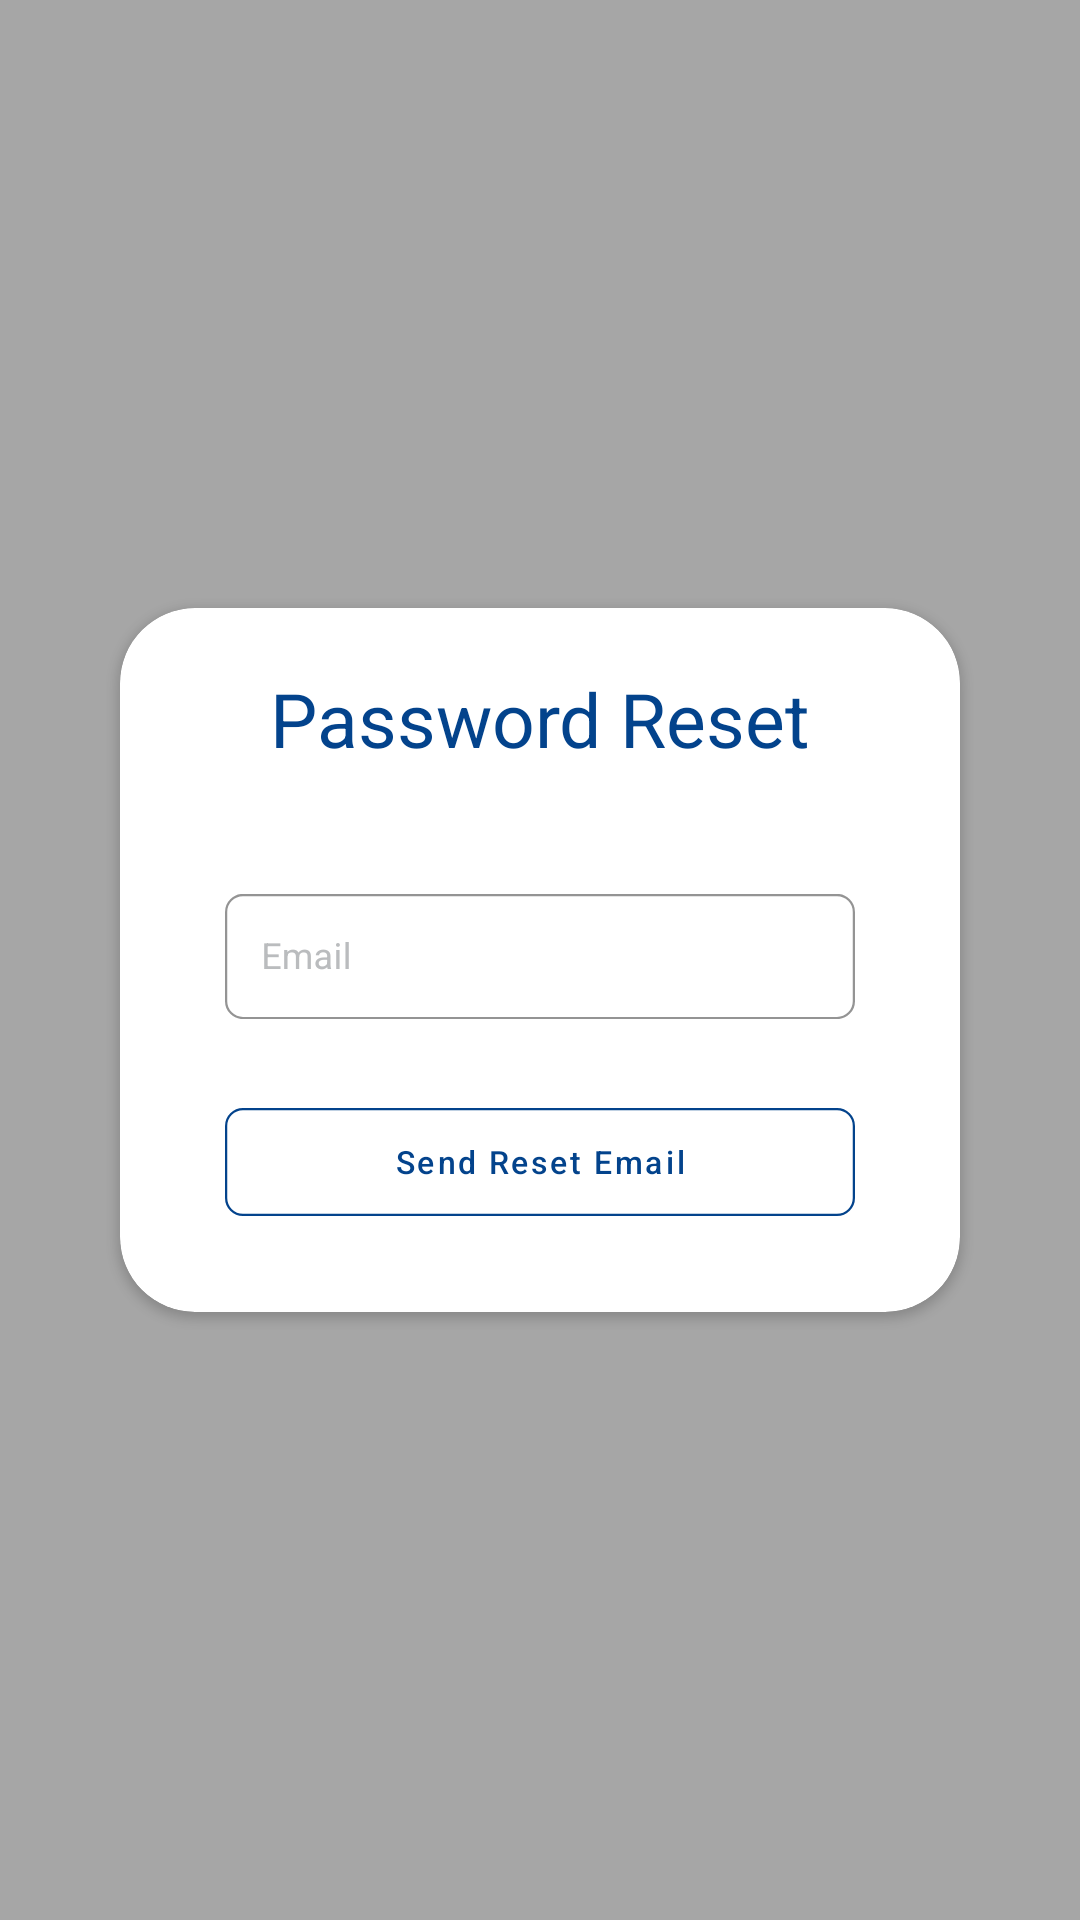

This screen was rendered from an Android layout file. Write that file and the resources it references.
<!-- AndroidManifest.xml: application theme Theme.MainTheme -->
<!-- res/layout/fragment_forget_password.xml -->
<?xml version="1.0" encoding="utf-8"?>
<RelativeLayout xmlns:android="http://schemas.android.com/apk/res/android"
    xmlns:tools="http://schemas.android.com/tools"
    android:layout_width="match_parent"
    android:layout_height="match_parent"
    xmlns:app="http://schemas.android.com/apk/res-auto"
    tools:context=".fragments.ForgetPasswordFragment"
    android:clickable="true"
    android:background="@color/overlay_dark"
    android:id="@+id/parent"
    >

    <androidx.cardview.widget.CardView
        android:layout_width="match_parent"
        android:layout_height="wrap_content"
        app:cardCornerRadius="25dp"
        android:layout_centerInParent="true"
        android:layout_marginStart="40dp"
        android:layout_marginEnd="40dp"
        android:clickable="true"
        >

        <LinearLayout
            android:layout_width="match_parent"
            android:layout_height="wrap_content"
            android:orientation="vertical"
            android:gravity="center"
            android:paddingTop="20dp"
            android:paddingBottom="20dp"
            >

            <TextView
                android:layout_width="wrap_content"
                android:layout_height="wrap_content"
                android:text="Password Reset"
                android:textSize="25sp"

                android:textColor="@color/primary"/>

            <LinearLayout
                android:id="@+id/msgLayout"
                android:layout_width="match_parent"
                android:layout_height="wrap_content"
                android:orientation="vertical"
                android:gravity="center"
                android:visibility="gone"
                >

                <TextView
                    android:id="@+id/message"
                    android:layout_width="wrap_content"
                    android:layout_height="wrap_content"
                    android:layout_marginTop="20dp"
                    android:fontFamily="@font/roboto"
                    android:layout_marginStart="30dp"
                    android:layout_marginEnd="30dp"
                    android:textAlignment="center"
                    android:text="" />

                <com.google.android.material.button.MaterialButton
                    android:id="@+id/okButton"
                    android:layout_marginTop="10dp"
                    android:layout_width="wrap_content"
                    android:layout_height="wrap_content"
                    android:text="OK"
                    android:scaleX=".75"
                    android:scaleY=".75"
                    app:cornerRadius="10dp"
                    style="@style/Widget.MaterialComponents.Button.OutlinedButton"
                    app:strokeColor="@color/primary"

                    >

                </com.google.android.material.button.MaterialButton>
            </LinearLayout>



            <LinearLayout
                android:id="@+id/editLayout"
                android:layout_width="match_parent"
                android:layout_height="wrap_content"
                android:orientation="vertical"
                >
                <com.google.android.material.textfield.TextInputLayout
                    android:id="@+id/mobile_input"
                    android:layout_marginTop="30dp"
                    android:layout_below="@+id/logoIcon"
                    android:layout_centerHorizontal="true"
                    android:inputType="textEmailAddress"
                    style="@style/Widget.MaterialComponents.TextInputLayout.OutlinedBox"
                    android:layout_width="match_parent"
                    android:layout_height="wrap_content"
                    android:hint="Email"
                    app:boxCornerRadiusBottomEnd="@dimen/login_textbox_corner"
                    app:boxCornerRadiusBottomStart="@dimen/login_textbox_corner"
                    app:boxCornerRadiusTopEnd="@dimen/login_textbox_corner"
                    app:boxCornerRadiusTopStart="@dimen/login_textbox_corner"
                    app:boxStrokeColor="@color/primary"
                    app:errorTextColor="@color/warn"
                    app:hintEnabled="true"
                    android:textColorHint="@color/grey"
                    android:scaleX=".75"
                    android:scaleY=".75"
                    >

                    <com.google.android.material.textfield.TextInputEditText
                        android:id="@+id/fieldEmail"
                        android:layout_width="match_parent"
                        android:layout_height="wrap_content"
                        android:inputType="textEmailAddress"
                        android:textColor="@color/grey"

                        />
                </com.google.android.material.textfield.TextInputLayout>

                <com.google.android.material.button.MaterialButton
                    android:id="@+id/sendMailButton"
                    android:layout_width="match_parent"
                    android:layout_height="60dp"
                    android:layout_marginTop="10dp"
                    android:textAllCaps="false"
                    app:cornerRadius="@dimen/login_textbox_corner"
                    android:text="Send Reset Email"
                    android:scaleX=".75"
                    android:scaleY=".75"
                    style="@style/Widget.MaterialComponents.Button.OutlinedButton"
                    app:strokeColor="@color/primary"
                    />
            </LinearLayout>

        </LinearLayout>
    </androidx.cardview.widget.CardView>

</RelativeLayout>
<!-- resources referenced by this layout -->
<resources>
  <color name="grey">#BABCBE</color>
  <color name="overlay_dark">#59000000</color>
  <color name="primary">#03438c</color>
  <color name="warn">#DB4437</color>
  <dimen name="login_textbox_corner">8dp</dimen>
  <style name="Theme.MainTheme" parent="Theme.MaterialComponents.DayNight.NoActionBar">
  
  
          
          
          <item name="colorPrimary">@color/primary</item>
          
          <item name="colorPrimaryVariant">@color/primary_var</item>
          <item name="colorOnPrimary">@color/white</item>
  
          <item name="android:windowLightStatusBar" tools:targetApi="q">true</item>
          
          
          <item name="colorSecondary">@color/secondary</item>
          
          <item name="colorSecondaryVariant">@color/secondary_var</item>
          <item name="colorOnSecondary">@color/black</item>
          
          
          <item name="android:statusBarColor">@color/primary</item>
  
  
          
      </style>
  <color name="primary_var">#4285F4</color>
  <color name="white">#FFFFFFFF</color>
  <color name="secondary">#0F9D58</color>
  <color name="secondary_var">#00DA6F</color>
  <color name="black">#FF000000</color>
</resources>
